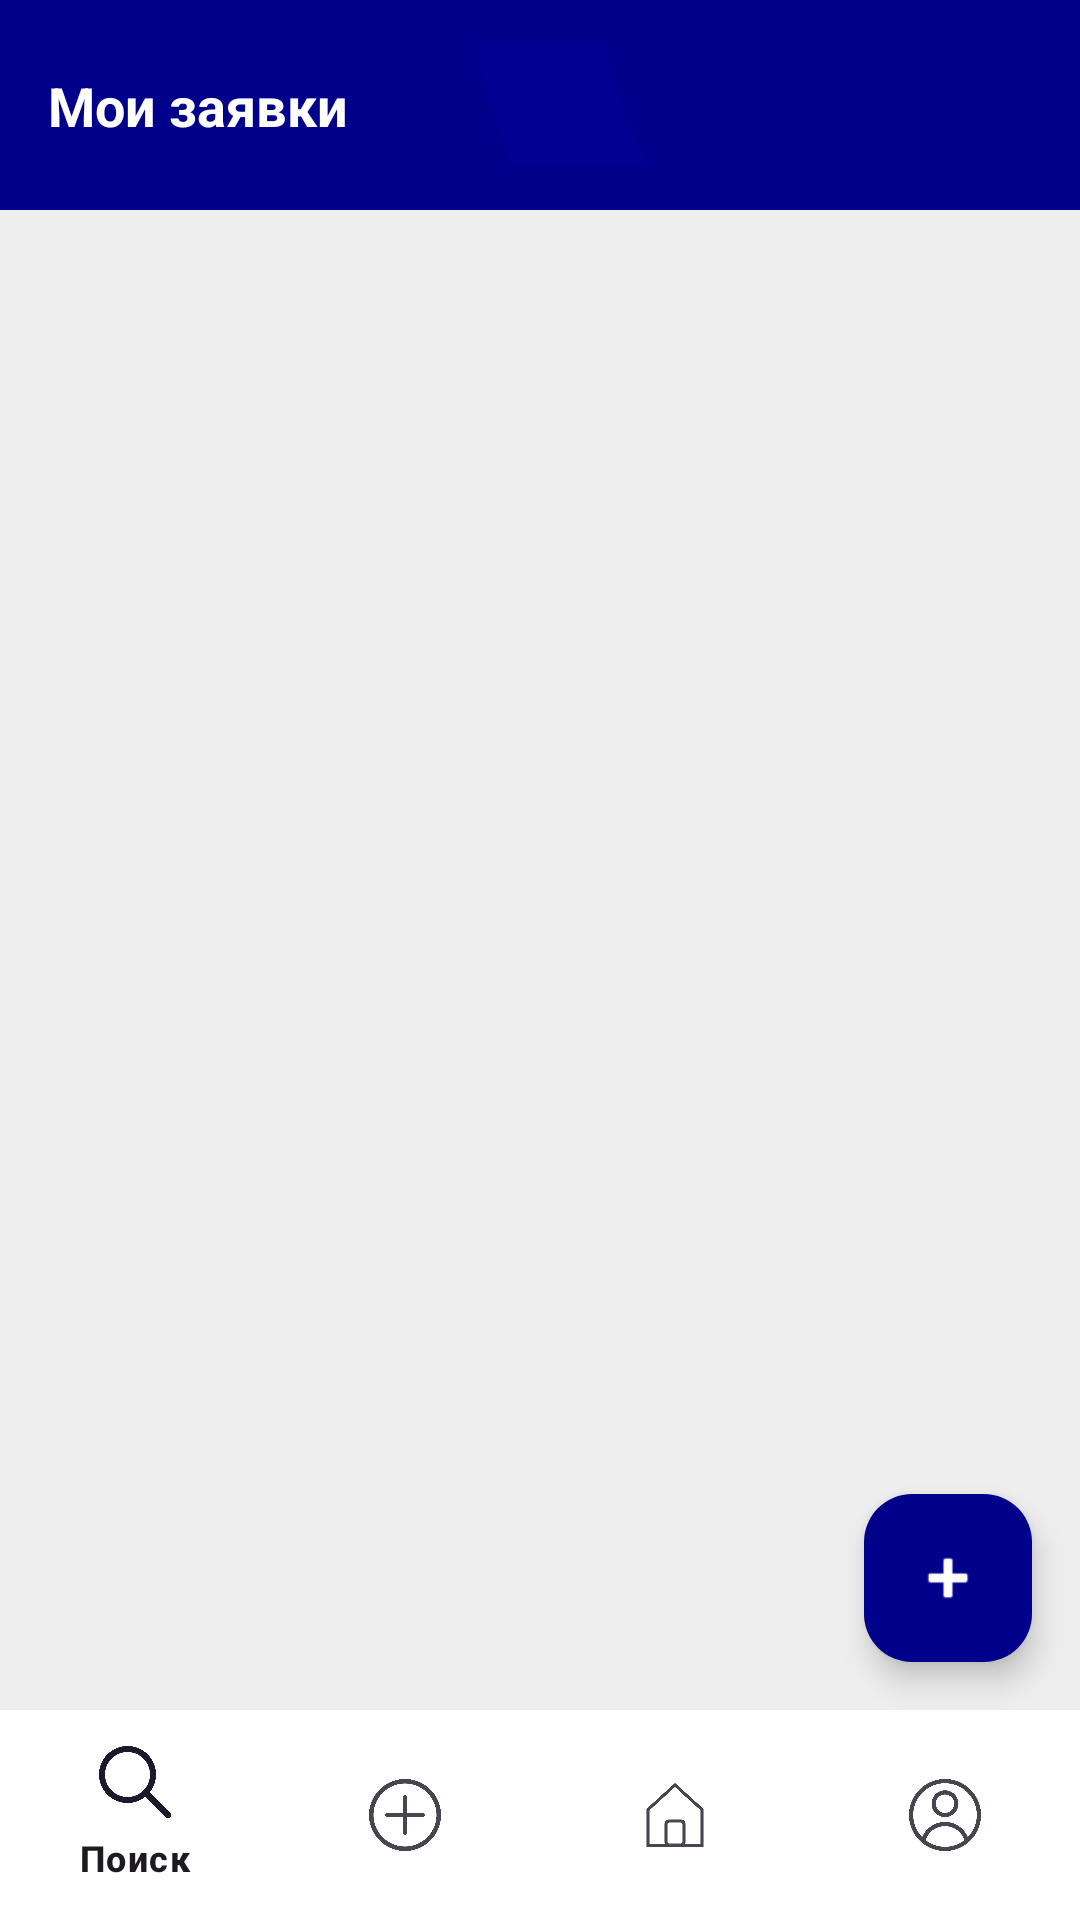

Here is an Android app screen rendered from its layout file. Give the layout XML and the strings, colors and styles it references.
<!-- AndroidManifest.xml: application theme Theme.HelpDesk -->
<!-- res/layout/user_main.xml -->
<?xml version="1.0" encoding="utf-8"?>
<androidx.constraintlayout.widget.ConstraintLayout
    xmlns:android="http://schemas.android.com/apk/res/android"
    xmlns:app="http://schemas.android.com/apk/res-auto"
    android:layout_width="match_parent"
    android:layout_height="match_parent"
    android:background="#EEEEEE">

    <View
        android:id="@+id/header"
        android:layout_width="match_parent"
        android:layout_height="70dp"
        android:background="#00008B"
        app:layout_constraintTop_toTopOf="parent" />

    <TextView
        android:layout_width="wrap_content"
        android:layout_height="wrap_content"
        android:text="Мои заявки"
        android:textColor="@android:color/white"
        android:textSize="18sp"
        android:textStyle="bold"
        android:layout_marginStart="16dp"
        app:layout_constraintTop_toTopOf="@id/header"
        app:layout_constraintBottom_toBottomOf="@id/header"
        app:layout_constraintStart_toStartOf="parent" />

    <EditText
        android:id="@+id/et_search_requests"
        android:layout_width="200dp"
        android:layout_height="40dp"
        android:layout_marginEnd="16dp"
        android:background="@drawable/search_bg"
        android:hint="Поиск..."
        android:paddingHorizontal="12dp"
        android:drawableStart="@drawable/loupe"
        android:drawablePadding="8dp"
        android:textSize="14sp"
        android:textColor="@android:color/black"
        android:textColorHint="#888888"
        android:singleLine="true"
        android:imeOptions="actionSearch"
        app:layout_constraintTop_toTopOf="@id/header"
        app:layout_constraintBottom_toBottomOf="@id/header"
        app:layout_constraintEnd_toEndOf="parent" />

    <androidx.recyclerview.widget.RecyclerView
        android:id="@+id/rv_user_requests"
        android:layout_width="match_parent"
        android:layout_height="0dp"
        android:layout_marginTop="10dp"
        app:layout_constraintTop_toBottomOf="@id/header"
        app:layout_constraintBottom_toTopOf="@id/bottom_navigation_user" />

    <com.google.android.material.floatingactionbutton.FloatingActionButton
        android:id="@+id/fab_add_request"
        android:layout_width="wrap_content"
        android:layout_height="wrap_content"
        android:layout_margin="16dp"
        android:src="@android:drawable/ic_input_add"
        app:backgroundTint="#00008B"
        app:tint="@android:color/white"
        app:layout_constraintBottom_toTopOf="@id/bottom_navigation_user"
        app:layout_constraintEnd_toEndOf="parent" />

    <com.google.android.material.bottomnavigation.BottomNavigationView
        android:id="@+id/bottom_navigation_user"
        android:layout_width="match_parent"
        android:layout_height="70dp"
        android:background="@android:color/white"
        app:menu="@menu/user_bottom_menu"
        app:layout_constraintBottom_toBottomOf="parent" />

</androidx.constraintlayout.widget.ConstraintLayout>
<!-- resources referenced by this layout -->
<resources>
  <!-- drawable loupe: png bitmap (drawable, 13922 bytes) -->
  <!-- drawable search_bg (drawable) -->
  <?xml version="1.0" encoding="utf-8"?>
  <selector xmlns:android="http://schemas.android.com/apk/res/android">
      <shape xmlns:android="http://schemas.android.com/apk/res/android">
          <solid android:color="@android:color/white" />
          <corners android:radius="20dp" />
      </shape>
  </selector>
  <style name="Theme.HelpDesk" parent="Base.Theme.HelpDesk" />
  <style name="Base.Theme.HelpDesk" parent="Theme.Material3.DayNight.NoActionBar">
          
          
      </style>
</resources>
